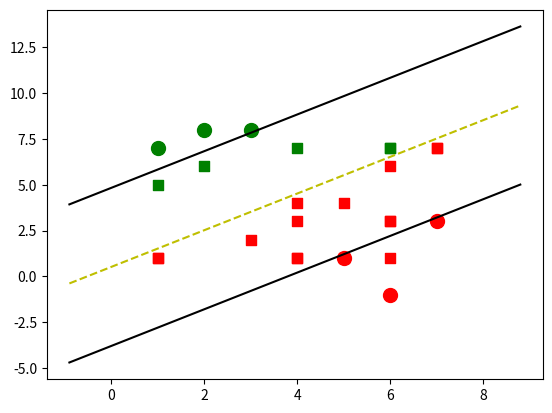

Generate this figure with matplotlib:
import numpy as np
import matplotlib.pyplot as plt

# 准备训练数据
from numpy import random

data_dict = {-1: np.array([[1, 7],
                           [2, 8],
                           [3, 8], ]),
             1: np.array([[5, 1],
                          [6, -1],
                          [7, 3], ])}
print(data_dict)


# 定义线性可分支持向量机的模型主体和训练部分
def train(data):
    # 参数字典 { ||w||: [w,b] }
    opt_dict = {}

    # 数据转换列表
    transforms = [[1, 1],
                  [-1, 1],
                  [-1, -1],
                  [1, -1]]

    # 从字典中获取所有数据
    all_data = []
    for yi in data:
        for featureset in data[yi]:
            for feature in featureset:
                all_data.append(feature)

    # 获取数据最大最小值
    max_feature_value = max(all_data)
    min_feature_value = min(all_data)
    all_data = None

    # 定义一个学习率(步长)列表
    step_sizes = [max_feature_value * 0.1,
                  max_feature_value * 0.01,
                  max_feature_value * 0.001
                  ]

    # 参数b的范围设置
    b_range_multiple = 2
    b_multiple = 5
    latest_optimum = max_feature_value * 10

    # 基于不同步长训练优化
    for step in step_sizes:
        w = np.array([latest_optimum, latest_optimum])
        # 凸优化
        optimized = False
        while not optimized:
            for b in np.arange(-1 * (max_feature_value * b_range_multiple),
                               max_feature_value * b_range_multiple,
                               step * b_multiple):
                for transformation in transforms:
                    w_t = w * transformation
                    found_option = True

                    for i in data:
                        for xi in data[i]:
                            yi = i
                            if not yi * (np.dot(w_t, xi) + b) >= 1:
                                found_option = False
                                # print(xi,':',yi*(np.dot(w_t,xi)+b))

                    if found_option:
                        opt_dict[np.linalg.norm(w_t)] = [w_t, b]

            if w[0] < 0:
                optimized = True
                print('Optimized a step!')
            else:
                w = w - step

        norms = sorted([n for n in opt_dict])
        # ||w|| : [w,b]
        opt_choice = opt_dict[norms[0]]
        w = opt_choice[0]
        b = opt_choice[1]
        latest_optimum = opt_choice[0][0] + step * 2

    for i in data:
        for xi in data[i]:
            yi = i
            print(xi, ':', yi * (np.dot(w, xi) + b))
    return w, b, min_feature_value, max_feature_value


def hyperplane(x, w, b, v):
    return (-w[0] * x - b + v) / w[1]


w, b, min_feature_value, max_feature_value = train(data_dict)

# 可视化
colors = {1: 'r', -1: 'g'}
fig = plt.figure()
ax = fig.add_subplot(1, 1, 1)

import matplotlib.markers


# 定义预测函数
def predict(features):
    # sign( x.w+b )
    classification = np.sign(np.dot(np.array(features), w) + b)
    if classification != 0:
        ax.scatter(features[0], features[1], s=50, marker='s', c=colors[classification])
        print(classification)
    return classification


# 从给定上下限范围选取随机整数，生成数组
# randint(最小值, 最大值, (size))

predict_us = random.randint(1, 8, (20, 2))
print(predict_us)
for p in predict_us:
    predict(p)

[[ax.scatter(x[0], x[1], s=100, color=colors[i]) for x in data_dict[i]] for i in data_dict]

# hyperplane = x.w+b
# v = x.w+b
# psv = 1
# nsv = -1
# dec = 0
# 定义线性超平面


datarange = (min_feature_value * 0.9, max_feature_value * 1.1)
hyp_x_min = datarange[0]
hyp_x_max = datarange[1]

# (w.x+b) = 1
# 正支持向量
psv1 = hyperplane(hyp_x_min, w, b, 1)
psv2 = hyperplane(hyp_x_max, w, b, 1)
ax.plot([hyp_x_min, hyp_x_max], [psv1, psv2], 'k')

# (w.x+b) = -1
# 负支持向量
nsv1 = hyperplane(hyp_x_min, w, b, -1)
nsv2 = hyperplane(hyp_x_max, w, b, -1)
ax.plot([hyp_x_min, hyp_x_max], [nsv1, nsv2], 'k')

# (w.x+b) = 0
# 线性分隔超平面
db1 = hyperplane(hyp_x_min, w, b, 0)
db2 = hyperplane(hyp_x_max, w, b, 0)
ax.plot([hyp_x_min, hyp_x_max], [db1, db2], 'y--')

plt.show()
